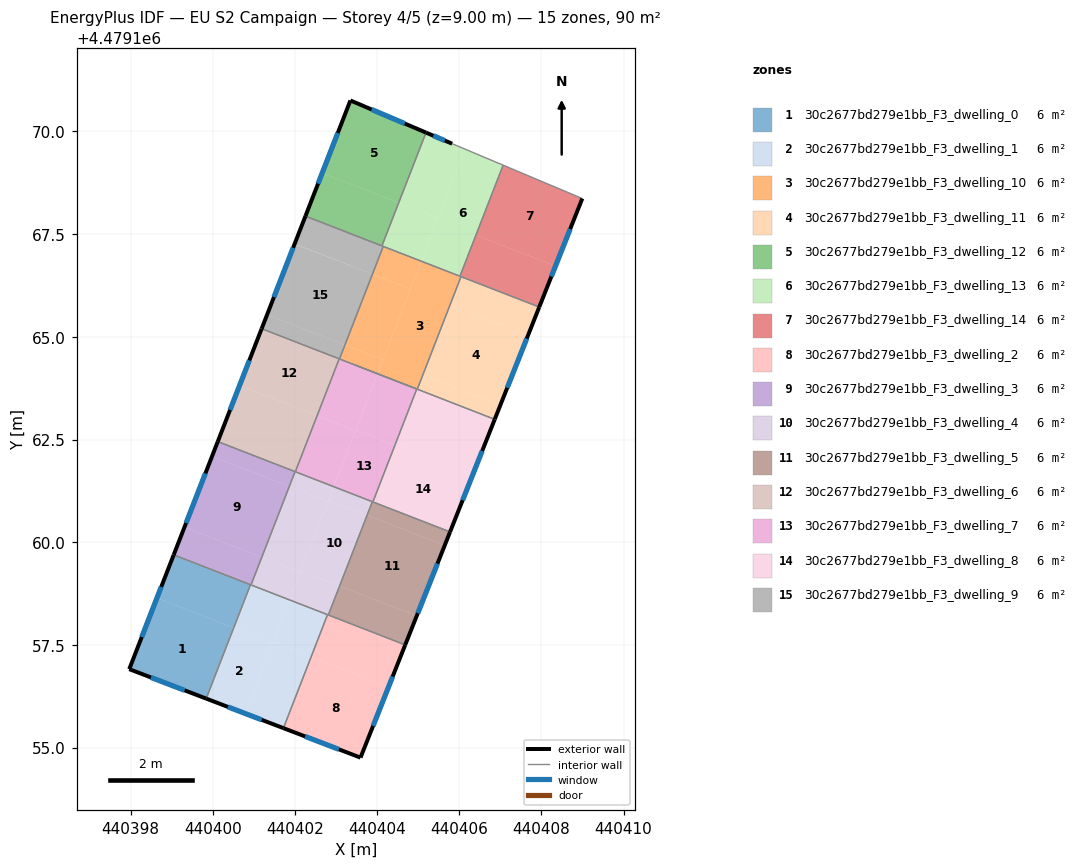
=== STOREY PLAN SPEC (per zone: floor XY polygon, exterior-wall plan segments, windows/doors) ===
zone 1: 30c2677bd279e1bb_F3_dwelling_0  (6.0 m²)
  floor: (440399.84, 4479156.19) (440400.51, 4479157.91) (440398.64, 4479158.64) (440397.97, 4479156.91)
  floor: (440400.51, 4479157.91) (440400.92, 4479158.96) (440399.05, 4479159.69) (440398.64, 4479158.64)
  exterior wall: (440399.84, 4479156.19) – (440397.97, 4479156.91)  [2.0 m]
    window: (440399.31, 4479156.39) – (440398.49, 4479156.71)  [1.2 m²]
  exterior wall: (440397.97, 4479156.91) – (440399.05, 4479159.69)  [3.0 m]
    window: (440398.27, 4479157.69) – (440398.74, 4479158.91)  [1.7 m²]
  interior walls: 2
zone 2: 30c2677bd279e1bb_F3_dwelling_1  (6.0 m²)
  floor: (440401.72, 4479155.47) (440402.39, 4479157.21) (440401.47, 4479157.57) (440400.79, 4479155.83)
  floor: (440400.79, 4479155.83) (440401.46, 4479157.54) (440400.51, 4479157.91) (440399.84, 4479156.19)
  floor: (440401.46, 4479157.54) (440401.87, 4479158.59) (440400.92, 4479158.96) (440400.51, 4479157.91)
  floor: (440402.39, 4479157.21) (440402.79, 4479158.24) (440401.87, 4479158.59) (440401.47, 4479157.57)
  exterior wall: (440401.72, 4479155.47) – (440399.84, 4479156.19)  [2.0 m]
    window: (440401.19, 4479155.68) – (440400.37, 4479155.99)  [1.2 m²]
  interior walls: 4
zone 3: 30c2677bd279e1bb_F3_dwelling_10  (6.0 m²)
  floor: (440404.14, 4479164.44) (440404.81, 4479166.17) (440403.89, 4479166.53) (440403.22, 4479164.80)
  floor: (440404.81, 4479166.17) (440405.08, 4479166.84) (440404.15, 4479167.20) (440403.89, 4479166.53)
  floor: (440404.01, 4479164.10) (440404.14, 4479164.44) (440403.22, 4479164.80) (440403.08, 4479164.46)
  floor: (440404.98, 4479163.72) (440406.04, 4479166.46) (440405.08, 4479166.84) (440404.01, 4479164.10)
  interior walls: 6
zone 4: 30c2677bd279e1bb_F3_dwelling_11  (6.0 m²)
  floor: (440407.00, 4479163.34) (440407.67, 4479165.03) (440405.77, 4479165.77) (440405.11, 4479164.07)
  floor: (440407.67, 4479165.03) (440407.95, 4479165.72) (440406.04, 4479166.46) (440405.77, 4479165.77)
  floor: (440406.86, 4479162.99) (440407.00, 4479163.34) (440405.11, 4479164.07) (440404.98, 4479163.72)
  exterior wall: (440407.95, 4479165.72) – (440406.86, 4479162.99)  [2.9 m]
    window: (440407.64, 4479164.96) – (440407.17, 4479163.76)  [1.7 m²]
  interior walls: 3
zone 5: 30c2677bd279e1bb_F3_dwelling_12  (6.0 m²)
  floor: (440404.52, 4479168.26) (440405.19, 4479169.97) (440403.35, 4479170.75) (440402.66, 4479168.99)
  floor: (440404.12, 4479167.21) (440404.52, 4479168.26) (440402.66, 4479168.99) (440402.25, 4479167.94)
  exterior wall: (440402.25, 4479167.94) – (440403.35, 4479170.75)  [3.0 m]
    window: (440402.56, 4479168.73) – (440403.04, 4479169.96)  [1.7 m²]
  exterior wall: (440403.35, 4479170.75) – (440405.19, 4479169.97)  [2.0 m]
    window: (440403.87, 4479170.53) – (440404.67, 4479170.19)  [1.2 m²]
  interior walls: 2
zone 6: 30c2677bd279e1bb_F3_dwelling_13  (6.0 m²)
  floor: (440405.48, 4479167.89) (440406.14, 4479169.57) (440405.96, 4479169.64) (440405.83, 4479169.70) (440405.19, 4479169.97) (440404.52, 4479168.26)
  floor: (440405.08, 4479166.84) (440405.48, 4479167.89) (440404.52, 4479168.26) (440404.12, 4479167.21)
  floor: (440406.02, 4479166.47) (440407.07, 4479169.18) (440405.96, 4479169.64) (440406.14, 4479169.57) (440405.08, 4479166.84)
  exterior wall: (440405.19, 4479169.97) – (440405.83, 4479169.70)  [0.7 m]
    window: (440405.37, 4479169.90) – (440405.65, 4479169.78)  [0.4 m²]
  interior walls: 5
zone 7: 30c2677bd279e1bb_F3_dwelling_14  (6.0 m²)
  floor: (440407.95, 4479165.72) (440408.34, 4479166.72) (440406.41, 4479167.48) (440406.02, 4479166.47)
  floor: (440408.34, 4479166.72) (440408.99, 4479168.37) (440407.07, 4479169.18) (440406.41, 4479167.48)
  exterior wall: (440408.99, 4479168.37) – (440407.95, 4479165.72)  [2.8 m]
    window: (440408.70, 4479167.62) – (440408.24, 4479166.47)  [1.6 m²]
  interior walls: 4
zone 8: 30c2677bd279e1bb_F3_dwelling_2  (6.0 m²)
  floor: (440404.28, 4479156.48) (440404.68, 4479157.50) (440402.79, 4479158.24) (440402.39, 4479157.21)
  floor: (440403.59, 4479154.76) (440404.28, 4479156.48) (440402.39, 4479157.21) (440401.72, 4479155.47)
  exterior wall: (440404.68, 4479157.50) – (440403.59, 4479154.76)  [3.0 m]
    window: (440404.38, 4479156.73) – (440403.90, 4479155.53)  [1.7 m²]
  exterior wall: (440403.59, 4479154.76) – (440401.72, 4479155.47)  [2.0 m]
    window: (440403.07, 4479154.96) – (440402.25, 4479155.27)  [1.2 m²]
  interior walls: 3
zone 9: 30c2677bd279e1bb_F3_dwelling_3  (6.0 m²)
  floor: (440401.19, 4479159.63) (440401.86, 4479161.36) (440399.98, 4479162.09) (440399.31, 4479160.37)
  floor: (440401.86, 4479161.36) (440402.00, 4479161.72) (440400.12, 4479162.45) (440399.98, 4479162.09)
  floor: (440400.93, 4479158.96) (440401.19, 4479159.63) (440399.31, 4479160.37) (440399.05, 4479159.69)
  exterior wall: (440399.05, 4479159.69) – (440400.12, 4479162.45)  [3.0 m]
    window: (440399.35, 4479160.47) – (440399.82, 4479161.68)  [1.7 m²]
  interior walls: 4
zone 10: 30c2677bd279e1bb_F3_dwelling_4  (6.0 m²)
  floor: (440402.80, 4479160.99) (440402.94, 4479161.35) (440402.00, 4479161.72) (440401.86, 4479161.36)
  floor: (440403.09, 4479158.93) (440403.75, 4479160.66) (440402.81, 4479161.02) (440402.14, 4479159.30)
  floor: (440402.13, 4479159.27) (440402.80, 4479160.99) (440401.86, 4479161.36) (440401.19, 4479159.63)
  floor: (440402.81, 4479158.23) (440403.09, 4479158.93) (440402.14, 4479159.30) (440402.13, 4479159.27) (440401.87, 4479158.59)
  floor: (440403.75, 4479160.66) (440403.88, 4479160.99) (440402.94, 4479161.35) (440402.81, 4479161.02)
  floor: (440401.87, 4479158.59) (440402.13, 4479159.27) (440401.19, 4479159.63) (440400.93, 4479158.96)
  interior walls: 5
zone 11: 30c2677bd279e1bb_F3_dwelling_5  (6.0 m²)
  floor: (440404.96, 4479158.21) (440405.64, 4479159.92) (440403.75, 4479160.66) (440403.09, 4479158.93)
  floor: (440404.68, 4479157.50) (440404.96, 4479158.21) (440403.09, 4479158.93) (440402.81, 4479158.23)
  floor: (440405.64, 4479159.92) (440405.77, 4479160.25) (440403.88, 4479160.99) (440403.75, 4479160.66)
  exterior wall: (440405.78, 4479160.25) – (440404.68, 4479157.50)  [3.0 m]
    window: (440405.47, 4479159.48) – (440404.99, 4479158.27)  [1.7 m²]
  interior walls: 4
zone 12: 30c2677bd279e1bb_F3_dwelling_6  (6.0 m²)
  floor: (440402.01, 4479161.72) (440402.54, 4479163.08) (440400.65, 4479163.81) (440400.12, 4479162.45)
  floor: (440402.54, 4479163.08) (440403.08, 4479164.46) (440401.19, 4479165.20) (440400.65, 4479163.81)
  exterior wall: (440400.12, 4479162.45) – (440401.19, 4479165.20)  [2.9 m]
    window: (440400.42, 4479163.22) – (440400.89, 4479164.43)  [1.7 m²]
  interior walls: 3
zone 13: 30c2677bd279e1bb_F3_dwelling_7  (6.0 m²)
  floor: (440403.90, 4479160.98) (440404.43, 4479162.37) (440403.48, 4479162.74) (440402.94, 4479161.35)
  floor: (440404.43, 4479162.37) (440404.96, 4479163.73) (440404.01, 4479164.10) (440403.48, 4479162.74)
  floor: (440403.47, 4479162.72) (440404.01, 4479164.10) (440403.08, 4479164.46) (440402.54, 4479163.08)
  floor: (440402.94, 4479161.35) (440403.47, 4479162.72) (440402.54, 4479163.08) (440402.01, 4479161.72)
  interior walls: 5
zone 14: 30c2677bd279e1bb_F3_dwelling_8  (6.0 m²)
  floor: (440405.77, 4479160.25) (440406.32, 4479161.63) (440404.43, 4479162.37) (440403.90, 4479160.98)
  floor: (440406.32, 4479161.63) (440406.86, 4479162.99) (440404.01, 4479164.10) (440404.96, 4479163.73) (440404.43, 4479162.37)
  exterior wall: (440406.86, 4479162.99) – (440405.78, 4479160.25)  [2.9 m]
    window: (440406.56, 4479162.22) – (440406.08, 4479161.02)  [1.7 m²]
  interior walls: 6
zone 15: 30c2677bd279e1bb_F3_dwelling_9  (6.0 m²)
  floor: (440403.89, 4479166.53) (440404.15, 4479167.20) (440402.25, 4479167.94) (440401.99, 4479167.26)
  floor: (440403.22, 4479164.80) (440403.89, 4479166.53) (440401.99, 4479167.26) (440401.32, 4479165.54)
  floor: (440403.08, 4479164.46) (440403.22, 4479164.80) (440401.32, 4479165.54) (440401.19, 4479165.20)
  exterior wall: (440401.19, 4479165.20) – (440402.25, 4479167.94)  [2.9 m]
    window: (440401.49, 4479165.97) – (440401.95, 4479167.17)  [1.7 m²]
  interior walls: 4

=== DERIVED (storey summary) ===
Building: EU S2 Campaign
Storey: 4 of 5  (floor level z = 9.00 m)
Storey gross floor area: 89.6 m²
Zones on this storey: 15
  - 30c2677bd279e1bb_F3_dwelling_0: floor 6.0 m²; exterior wall 5.0 m (15.0 m²); 2 window(s) 2.9 m²; WWR 19.2%
  - 30c2677bd279e1bb_F3_dwelling_1: floor 6.0 m²; exterior wall 2.0 m (6.0 m²); 1 window(s) 1.2 m²; WWR 19.2%
  - 30c2677bd279e1bb_F3_dwelling_10: floor 6.0 m²
  - 30c2677bd279e1bb_F3_dwelling_11: floor 6.0 m²; exterior wall 2.9 m (8.8 m²); 1 window(s) 1.7 m²; WWR 19.2%
  - 30c2677bd279e1bb_F3_dwelling_12: floor 6.0 m²; exterior wall 5.0 m (15.1 m²); 2 window(s) 2.9 m²; WWR 19.2%
  - 30c2677bd279e1bb_F3_dwelling_13: floor 6.0 m²; exterior wall 0.7 m (2.1 m²); 1 window(s) 0.4 m²; WWR 19.2%
  - 30c2677bd279e1bb_F3_dwelling_14: floor 6.0 m²; exterior wall 2.8 m (8.5 m²); 1 window(s) 1.6 m²; WWR 19.2%
  - 30c2677bd279e1bb_F3_dwelling_2: floor 6.0 m²; exterior wall 5.0 m (14.9 m²); 2 window(s) 2.9 m²; WWR 19.2%
  - 30c2677bd279e1bb_F3_dwelling_3: floor 6.0 m²; exterior wall 3.0 m (8.9 m²); 1 window(s) 1.7 m²; WWR 19.2%
  - 30c2677bd279e1bb_F3_dwelling_4: floor 6.0 m²
  - 30c2677bd279e1bb_F3_dwelling_5: floor 6.0 m²; exterior wall 3.0 m (8.9 m²); 1 window(s) 1.7 m²; WWR 19.2%
  - 30c2677bd279e1bb_F3_dwelling_6: floor 6.0 m²; exterior wall 2.9 m (8.8 m²); 1 window(s) 1.7 m²; WWR 19.2%
  - 30c2677bd279e1bb_F3_dwelling_7: floor 6.0 m²
  - 30c2677bd279e1bb_F3_dwelling_8: floor 6.0 m²; exterior wall 2.9 m (8.8 m²); 1 window(s) 1.7 m²; WWR 19.2%
  - 30c2677bd279e1bb_F3_dwelling_9: floor 6.0 m²; exterior wall 2.9 m (8.8 m²); 1 window(s) 1.7 m²; WWR 19.2%
Zone adjacency (shared interzone walls):
  - 30c2677bd279e1bb_F3_dwelling_0 ↔ 30c2677bd279e1bb_F3_dwelling_1
  - 30c2677bd279e1bb_F3_dwelling_0 ↔ 30c2677bd279e1bb_F3_dwelling_3
  - 30c2677bd279e1bb_F3_dwelling_1 ↔ 30c2677bd279e1bb_F3_dwelling_2
  - 30c2677bd279e1bb_F3_dwelling_1 ↔ 30c2677bd279e1bb_F3_dwelling_3
  - 30c2677bd279e1bb_F3_dwelling_1 ↔ 30c2677bd279e1bb_F3_dwelling_4
  - 30c2677bd279e1bb_F3_dwelling_10 ↔ 30c2677bd279e1bb_F3_dwelling_11
  - 30c2677bd279e1bb_F3_dwelling_10 ↔ 30c2677bd279e1bb_F3_dwelling_13
  - 30c2677bd279e1bb_F3_dwelling_10 ↔ 30c2677bd279e1bb_F3_dwelling_14
  - 30c2677bd279e1bb_F3_dwelling_10 ↔ 30c2677bd279e1bb_F3_dwelling_7
  - 30c2677bd279e1bb_F3_dwelling_10 ↔ 30c2677bd279e1bb_F3_dwelling_8
  - 30c2677bd279e1bb_F3_dwelling_10 ↔ 30c2677bd279e1bb_F3_dwelling_9
  - 30c2677bd279e1bb_F3_dwelling_11 ↔ 30c2677bd279e1bb_F3_dwelling_14
  - 30c2677bd279e1bb_F3_dwelling_11 ↔ 30c2677bd279e1bb_F3_dwelling_8
  - 30c2677bd279e1bb_F3_dwelling_12 ↔ 30c2677bd279e1bb_F3_dwelling_13
  - 30c2677bd279e1bb_F3_dwelling_12 ↔ 30c2677bd279e1bb_F3_dwelling_9
  - 30c2677bd279e1bb_F3_dwelling_13 ↔ 30c2677bd279e1bb_F3_dwelling_14
  - 30c2677bd279e1bb_F3_dwelling_13 ↔ 30c2677bd279e1bb_F3_dwelling_9
  - 30c2677bd279e1bb_F3_dwelling_2 ↔ 30c2677bd279e1bb_F3_dwelling_4
  - 30c2677bd279e1bb_F3_dwelling_2 ↔ 30c2677bd279e1bb_F3_dwelling_5
  - 30c2677bd279e1bb_F3_dwelling_3 ↔ 30c2677bd279e1bb_F3_dwelling_4
  - 30c2677bd279e1bb_F3_dwelling_3 ↔ 30c2677bd279e1bb_F3_dwelling_6
  - 30c2677bd279e1bb_F3_dwelling_4 ↔ 30c2677bd279e1bb_F3_dwelling_5
  - 30c2677bd279e1bb_F3_dwelling_4 ↔ 30c2677bd279e1bb_F3_dwelling_7
  - 30c2677bd279e1bb_F3_dwelling_5 ↔ 30c2677bd279e1bb_F3_dwelling_7
  - 30c2677bd279e1bb_F3_dwelling_5 ↔ 30c2677bd279e1bb_F3_dwelling_8
  - 30c2677bd279e1bb_F3_dwelling_6 ↔ 30c2677bd279e1bb_F3_dwelling_7
  - 30c2677bd279e1bb_F3_dwelling_6 ↔ 30c2677bd279e1bb_F3_dwelling_9
  - 30c2677bd279e1bb_F3_dwelling_7 ↔ 30c2677bd279e1bb_F3_dwelling_8